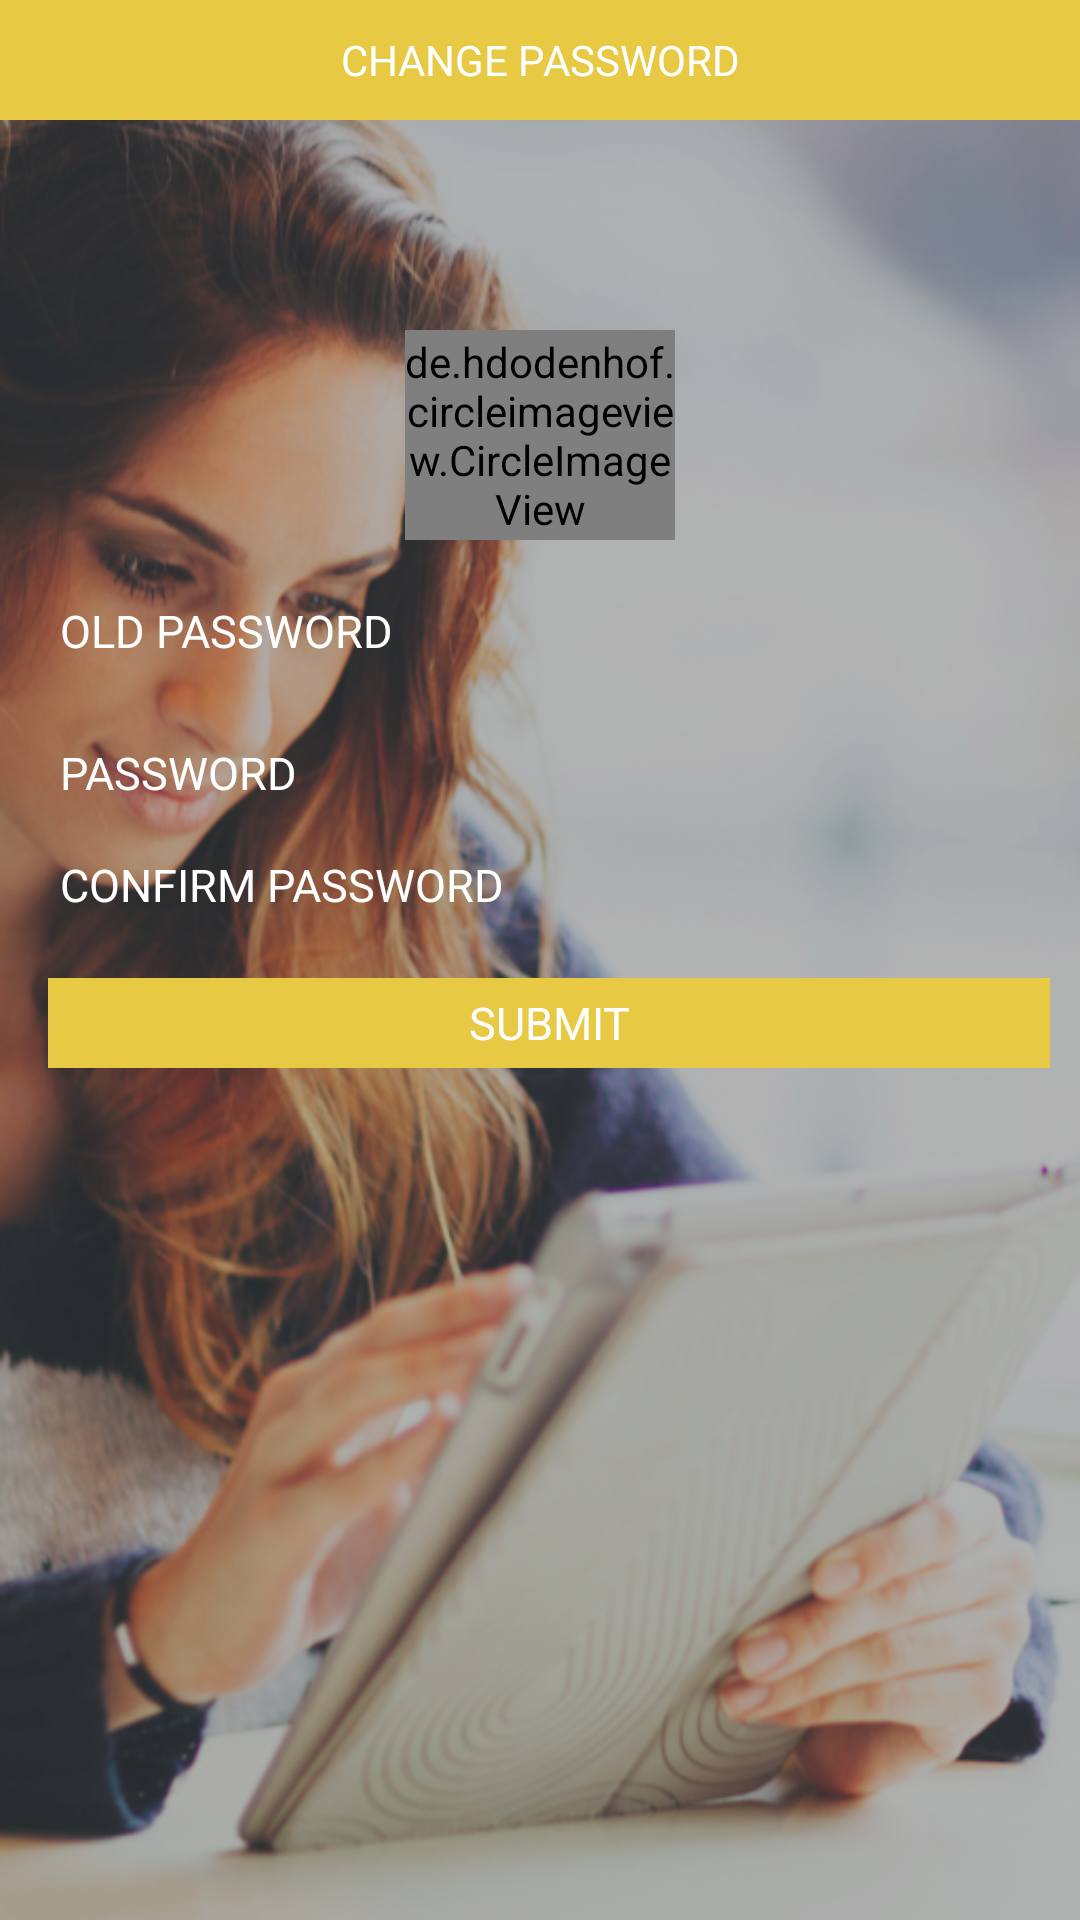

This screen was rendered from an Android layout file. Write that file and the resources it references.
<!-- AndroidManifest.xml: application theme AppTheme -->
<!-- res/layout/change_password.xml -->
<?xml version="1.0" encoding="utf-8"?>
<LinearLayout xmlns:android="http://schemas.android.com/apk/res/android"
    xmlns:app="http://schemas.android.com/apk/res-auto"
    xmlns:tools="http://schemas.android.com/tools"
    android:layout_width="match_parent"
    android:layout_height="match_parent"
    android:background="@drawable/splash"
    android:orientation="vertical">

    <LinearLayout
        android:layout_width="match_parent"
        android:layout_height="40dp"
        android:background="@color/headercolor"
        android:orientation="horizontal">

        <ImageView
            android:id="@+id/back_btn"
            android:layout_width="40dp"
            android:layout_height="40dp"
            android:adjustViewBounds="true"
            android:padding="10dp"
            android:src="@drawable/back" />

        <TextView
            android:id="@+id/st_cpassword"
            android:layout_width="wrap_content"
            android:layout_height="match_parent"
            android:layout_weight="1"
            android:gravity="center_vertical|center_horizontal"
            android:text="CHANGE PASSWORD"
            android:textColor="@color/white" />

        <ImageView
            android:id="@+id/edit_profile"
            android:layout_width="40dp"
            android:layout_height="40dp"
            android:adjustViewBounds="true"
            android:padding="10dp" />
    </LinearLayout>

    <RelativeLayout
        android:layout_width="match_parent"
        android:layout_height="match_parent"
        android:background="#64424242">

        <TextView
            android:id="@+id/textView10"
            android:layout_width="match_parent"
            android:layout_height="70dp"
            android:text="" />

        <de.hdodenhof.circleimageview.CircleImageView
            android:id="@+id/profile_pic"
            android:layout_width="90dp"
            android:layout_height="70dp"
            android:layout_below="@+id/textView10"
            android:layout_centerHorizontal="true"
            android:adjustViewBounds="false" />


        <LinearLayout
            android:id="@+id/login"
            android:layout_width="match_parent"
            android:layout_height="wrap_content"
            android:layout_below="@+id/profile_pic"
            android:layout_margin="12dp"
            android:orientation="vertical">

            <EditText
                android:id="@+id/old_password"
                android:layout_width="match_parent"
                android:layout_height="wrap_content"
                android:background="@android:color/transparent"

                android:gravity="start"
                android:hint="OLD PASSWORD"
                android:inputType="textPassword"
                android:padding="8dp"
                android:textAlignment="viewStart"
                android:textColor="#FFFFFF"
                android:textColorHint="#FFFFFF"
                android:textColorLink="#FFFFFF"
                android:textCursorDrawable="@null"
                android:textSize="15sp" />

            <LinearLayout
                android:layout_width="match_parent"
                android:layout_height="1dp"
                android:layout_marginLeft="8dp"
                android:background="@drawable/divider"
                android:orientation="vertical"></LinearLayout>

            <EditText
                android:id="@+id/password"
                android:layout_width="match_parent"
                android:layout_height="wrap_content"
                android:layout_marginTop="10dp"
                android:background="@android:color/transparent"
                android:gravity="start"
                android:hint="PASSWORD"
                android:inputType="textPassword"
                android:padding="8dp"
                android:textAlignment="viewStart"
                android:textColor="#FFFFFF"
                android:textColorHint="#FFFFFF"
                android:textColorLink="@color/white"
                android:textCursorDrawable="@null"
                android:textSize="15sp" />

            <LinearLayout
                android:layout_width="match_parent"
                android:layout_height="1dp"
                android:layout_marginLeft="8dp"
                android:background="@drawable/divider"
                android:orientation="vertical"></LinearLayout>

            <EditText
                android:id="@+id/confirm_password"
                android:layout_width="match_parent"
                android:layout_height="wrap_content"
                android:background="@android:color/transparent"
                android:gravity="start"
                android:hint="CONFIRM PASSWORD"
                android:inputType="textPassword"
                android:padding="8dp"
                android:textAlignment="viewStart"
                android:textColor="#FFFFFF"
                android:textColorHint="#FFFFFF"
                android:textColorLink="#FFFFFF"
                android:textCursorDrawable="@null"
                android:textSize="15sp" />

            <LinearLayout
                android:layout_width="match_parent"
                android:layout_height="1dp"
                android:layout_marginLeft="8dp"
                android:background="@drawable/divider"
                android:orientation="vertical"></LinearLayout>

        </LinearLayout>

        <TextView
            android:id="@+id/submit_btn"
            android:layout_width="match_parent"
            android:layout_height="30dp"
            android:layout_below="@+id/login"
            android:layout_marginLeft="16dp"
            android:layout_marginRight="10dp"
            android:background="@color/headercolor"
            android:gravity="center_vertical|center_horizontal"
            android:text="SUBMIT"
            android:textColor="#FFFFFF"
            android:textSize="15sp" />


    </RelativeLayout>
</LinearLayout>
<!-- resources referenced by this layout -->
<resources>
  <color name="headercolor">#E7C943</color>
  <color name="white">#FFFFFF</color>
  <!-- drawable splash: png bitmap (drawable, 671198 bytes) -->
  <style name="AppTheme" parent="Theme.AppCompat.Light.NoActionBar">
          
          <item name="colorPrimary">@color/colorPrimary</item>
          <item name="colorPrimaryDark">@color/colorPrimaryDark</item>
          <item name="colorAccent">@color/colorAccent</item>
      </style>
  <color name="colorPrimary">#E7C943</color>
  <color name="colorPrimaryDark">#E7C943</color>
  <color name="colorAccent">#FF4081</color>
</resources>
